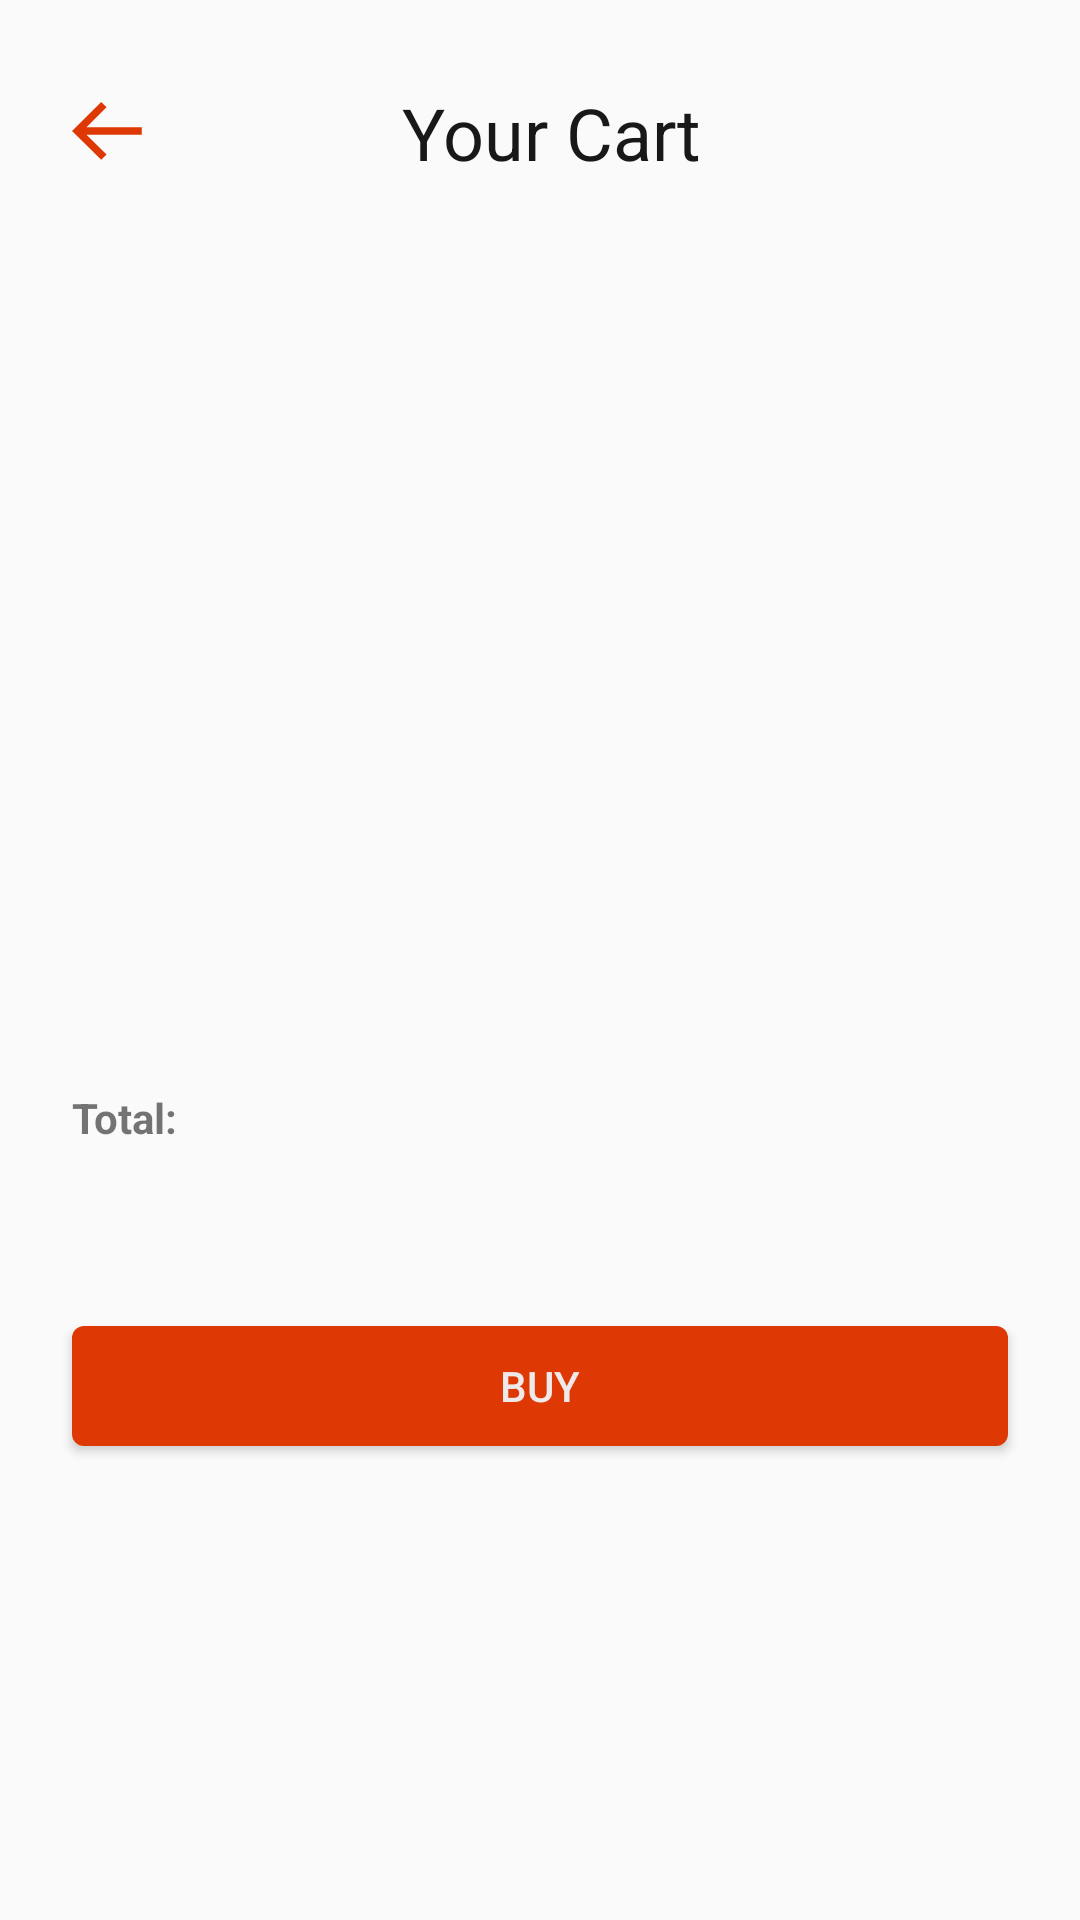

Layout XML and referenced resources for this Android screen:
<!-- AndroidManifest.xml: application theme Theme.ShopOnline -->
<!-- res/layout/cart_layout.xml -->
<?xml version="1.0" encoding="utf-8"?>
<androidx.constraintlayout.widget.ConstraintLayout xmlns:android="http://schemas.android.com/apk/res/android"
    xmlns:app="http://schemas.android.com/apk/res-auto"
    xmlns:tools="http://schemas.android.com/tools"
    android:layout_width="match_parent"
    android:layout_height="match_parent"
    tools:context=".Presentation.CartActivity">

    <androidx.constraintlayout.widget.ConstraintLayout
        android:id="@+id/constraintLayout2"
        android:layout_width="match_parent"
        android:layout_height="wrap_content"
        app:layout_constraintEnd_toEndOf="parent"
        app:layout_constraintStart_toStartOf="parent"
        app:layout_constraintTop_toTopOf="parent">

        <ImageView
            android:id="@+id/imvCartBack"
            android:layout_width="24dp"
            android:layout_height="24dp"
            android:layout_marginStart="24dp"
            android:layout_marginTop="32dp"
            app:layout_constraintStart_toStartOf="parent"
            app:layout_constraintTop_toTopOf="parent"
            app:srcCompat="@drawable/icon_red_back" />

        <ImageView
            android:id="@+id/imageView5"
            android:layout_width="wrap_content"
            android:layout_height="wrap_content"
            android:layout_marginEnd="8dp"
            app:layout_constraintBottom_toBottomOf="@+id/imvCartBack"
            app:layout_constraintEnd_toStartOf="@+id/textView7"
            app:layout_constraintHorizontal_bias="0.5"
            app:layout_constraintHorizontal_chainStyle="packed"
            app:layout_constraintStart_toStartOf="parent"
            app:layout_constraintTop_toTopOf="@+id/imvCartBack"
            app:srcCompat="@drawable/icon_detail_cart" />

        <TextView
            android:id="@+id/textView7"
            android:layout_width="wrap_content"
            android:layout_height="wrap_content"
            android:text="Your Cart"
            android:textColor="#181818"
            android:textSize="24sp"
            app:layout_constraintBottom_toBottomOf="@+id/imageView5"
            app:layout_constraintEnd_toEndOf="parent"
            app:layout_constraintHorizontal_bias="0.5"
            app:layout_constraintStart_toEndOf="@+id/imageView5"
            app:layout_constraintTop_toTopOf="@+id/imageView5" />

    </androidx.constraintlayout.widget.ConstraintLayout>

    <TextView
        android:id="@+id/textView9"
        android:layout_width="wrap_content"
        android:layout_height="wrap_content"
        android:layout_marginStart="24dp"
        android:layout_marginBottom="60dp"
        android:text="Total:"
        android:textStyle="bold"
        app:layout_constraintBottom_toTopOf="@+id/btnBuyProducts"
        app:layout_constraintStart_toStartOf="parent" />

    <TextView
        android:id="@+id/tvCartTotal"
        android:layout_width="wrap_content"
        android:layout_height="wrap_content"
        android:layout_marginEnd="24dp"
        android:textStyle="bold"
        app:layout_constraintBottom_toBottomOf="@+id/textView9"
        app:layout_constraintEnd_toEndOf="parent"
        app:layout_constraintTop_toTopOf="@+id/textView9" />

    <androidx.recyclerview.widget.RecyclerView
        android:id="@+id/rcv_cartItems"
        android:layout_width="0dp"
        android:layout_height="0dp"
        android:layout_marginStart="24dp"
        android:layout_marginTop="24dp"
        android:layout_marginEnd="24dp"
        android:layout_marginBottom="120dp"
        app:layout_constraintBottom_toTopOf="@+id/btnBuyProducts"
        app:layout_constraintEnd_toEndOf="parent"
        app:layout_constraintStart_toStartOf="parent"
        app:layout_constraintTop_toBottomOf="@+id/constraintLayout2">

    </androidx.recyclerview.widget.RecyclerView>

    <Button
        android:id="@+id/btnBuyProducts"
        android:layout_width="0dp"
        android:layout_height="40dp"
        android:layout_marginStart="24dp"
        android:layout_marginEnd="24dp"
        android:layout_marginBottom="158dp"
        android:background="@drawable/button_border"
        android:text="BUY"
        android:textColor="#EFEAEA"
        app:layout_constraintBottom_toBottomOf="parent"
        app:layout_constraintEnd_toEndOf="parent"
        app:layout_constraintStart_toStartOf="parent" />

</androidx.constraintlayout.widget.ConstraintLayout>
<!-- resources referenced by this layout -->
<resources>
  <!-- drawable button_border (drawable) -->
  <?xml version="1.0" encoding="utf-8"?>
  <shape xmlns:android="http://schemas.android.com/apk/res/android"
      android:shape="rectangle">
      <gradient android:startColor="#DE3905"
          android:endColor="#DE3905"
          android:angle="270" />
      <corners android:radius="4dp" />
  </shape>
  <!-- drawable icon_red_back (drawable) -->
  <vector xmlns:android="http://schemas.android.com/apk/res/android"
      android:width="19dp"
      android:height="16dp"
      android:viewportWidth="19"
      android:viewportHeight="16">
    <path
        android:pathData="M18.414,6.707H3.828L9.121,1.414L7.707,0L0,7.707L7.707,15.414L9.121,14L3.828,8.707H18.414V6.707Z"
        android:fillColor="#DE3905"/>
  </vector>
  <style name="Theme.ShopOnline" parent="Theme.AppCompat.Light.NoActionBar">
          
          <item name="colorPrimary">@color/purple_500</item>
          <item name="colorPrimaryVariant">@color/purple_700</item>
          <item name="colorOnPrimary">@color/white</item>
          
          <item name="colorSecondary">@color/teal_200</item>
          <item name="colorSecondaryVariant">@color/teal_700</item>
          <item name="colorOnSecondary">@color/black</item>
          
          <item name="android:statusBarColor">?attr/colorPrimaryVariant</item>
          
      </style>
  <!-- not gathered from this repository: default colours our renderer supplied (Android Studio template values) -->
  <color name="purple_500">#FF6200EE</color>
  <color name="purple_700">#FF3700B3</color>
  <color name="teal_200">#FF03DAC5</color>
  <color name="teal_700">#FF018786</color>
  <color name="black">#FF000000</color>
  <color name="white">#FFFFFFFF</color>
</resources>
